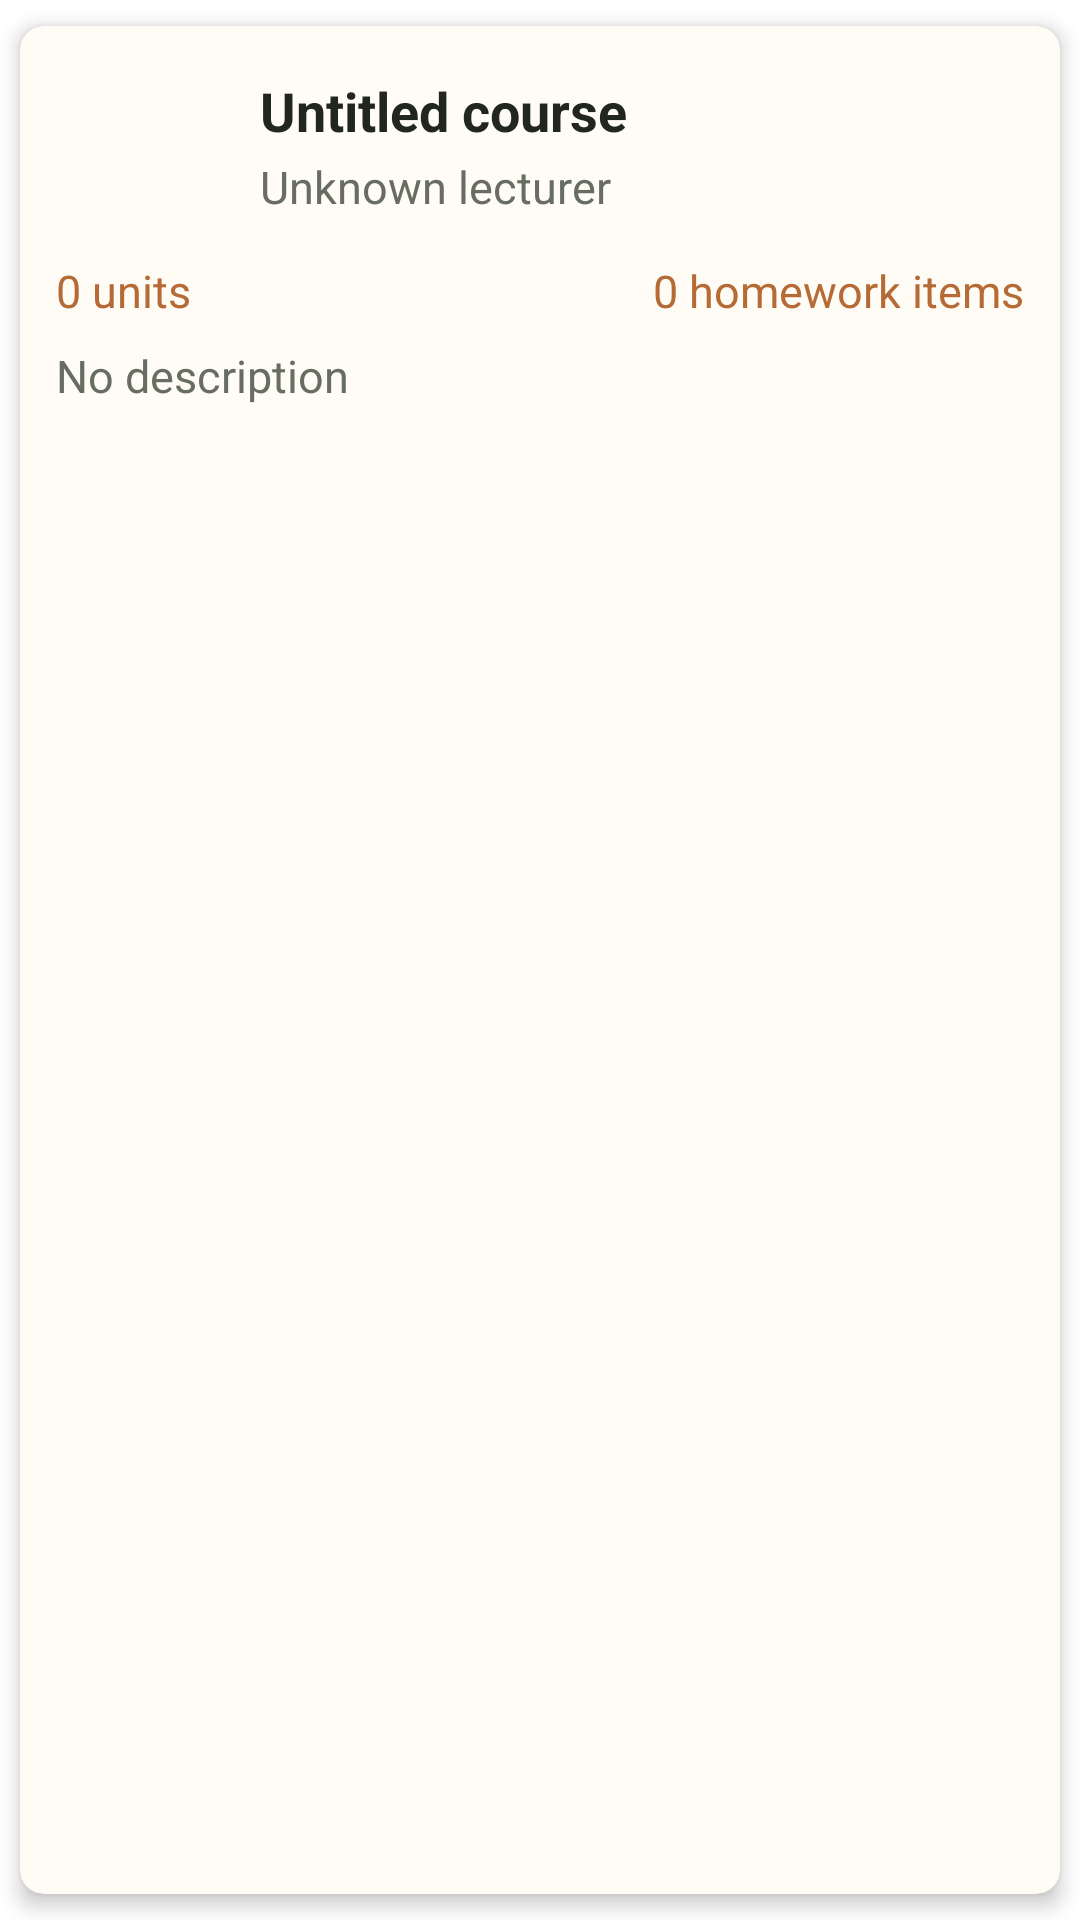

Write the Android layout XML for this screen, with the resource values it uses.
<!-- AndroidManifest.xml: application theme Theme.MicroMaster -->
<!-- res/layout/course_item.xml -->
<?xml version="1.0" encoding="utf-8"?>
<androidx.cardview.widget.CardView xmlns:android="http://schemas.android.com/apk/res/android"
    xmlns:app="http://schemas.android.com/apk/res-auto"
    android:id="@+id/cardView"
    android:layout_width="match_parent"
    android:layout_height="wrap_content"
    android:layout_marginStart="12dp"
    android:layout_marginTop="8dp"
    android:layout_marginEnd="12dp"
    android:layout_marginBottom="8dp"
    app:cardBackgroundColor="@color/course_card_surface"
    app:cardCornerRadius="8dp"
    app:cardElevation="4dp"
    app:cardPreventCornerOverlap="true"
    app:cardUseCompatPadding="true"
    app:contentPadding="12dp">

    <LinearLayout
        android:id="@+id/item"
        android:layout_width="match_parent"
        android:layout_height="wrap_content"
        android:orientation="vertical">

        <LinearLayout
            android:layout_width="match_parent"
            android:layout_height="wrap_content"
            android:gravity="center_vertical"
            android:orientation="horizontal">

            <ImageView
                android:id="@+id/image"
                android:layout_width="56dp"
                android:layout_height="56dp"
                android:contentDescription="Course image"
                android:scaleType="centerCrop"
                android:src="@drawable/ic_launcher_background" />

            <LinearLayout
                android:layout_width="0dp"
                android:layout_height="wrap_content"
                android:layout_marginStart="12dp"
                android:layout_weight="1"
                android:orientation="vertical">

                <TextView
                    android:id="@+id/name"
                    android:layout_width="match_parent"
                    android:layout_height="wrap_content"
                    android:ellipsize="end"
                    android:fontFamily="sans-serif"
                    android:maxLines="2"
                    android:text="Untitled course"
                    android:textColor="@color/text_primary"
                    android:textSize="18sp"
                    android:textStyle="bold" />

                <TextView
                    android:id="@+id/lecturer"
                    android:layout_width="match_parent"
                    android:layout_height="wrap_content"
                    android:layout_marginTop="3dp"
                    android:ellipsize="end"
                    android:fontFamily="sans-serif"
                    android:maxLines="1"
                    android:text="Unknown lecturer"
                    android:textColor="@color/text_secondary"
                    android:textSize="15sp" />

            </LinearLayout>

        </LinearLayout>

        <LinearLayout
            android:layout_width="match_parent"
            android:layout_height="wrap_content"
            android:layout_marginTop="10dp"
            android:baselineAligned="false"
            android:orientation="horizontal">

            <TextView
                android:id="@+id/units"
                android:layout_width="0dp"
                android:layout_height="wrap_content"
                android:layout_marginEnd="8dp"
                android:layout_weight="1"
                android:fontFamily="sans-serif"
                android:maxLines="1"
                android:text="0 units"
                android:textColor="@color/brand_accent"
                android:textSize="15sp" />

            <TextView
                android:id="@+id/course_homework_count"
                android:layout_width="wrap_content"
                android:layout_height="wrap_content"
                android:fontFamily="sans-serif"
                android:maxLines="1"
                android:text="0 homework items"
                android:textColor="@color/brand_accent"
                android:textSize="15sp" />

        </LinearLayout>

        <TextView
            android:id="@+id/description"
            android:layout_width="match_parent"
            android:layout_height="wrap_content"
            android:layout_marginTop="8dp"
            android:ellipsize="end"
            android:fontFamily="sans-serif"
            android:maxLines="3"
            android:text="No description"
            android:textColor="@color/text_secondary"
            android:textSize="15sp" />

    </LinearLayout>

</androidx.cardview.widget.CardView>
<!-- resources referenced by this layout -->
<resources>
  <color name="brand_accent">#B66A35</color>
  <color name="course_card_surface">#FFFCF6</color>
  <color name="text_primary">#21261F</color>
  <color name="text_secondary">#686D62</color>
  <style name="Theme.MicroMaster" parent="Theme.MaterialComponents.DayNight.DarkActionBar">
          
          <item name="colorPrimary">@color/brand_primary</item>
          <item name="colorPrimaryVariant">@color/brand_primary_dark</item>
          <item name="colorOnPrimary">@color/white</item>
          
          <item name="colorSecondary">@color/brand_accent</item>
          <item name="colorSecondaryVariant">@color/brand_accent</item>
          <item name="colorOnSecondary">@color/white</item>
          
          <item name="android:statusBarColor">?attr/colorPrimaryVariant</item>
          
      </style>
  <color name="brand_primary">#3F5F46</color>
  <color name="brand_primary_dark">#263C2D</color>
  <color name="white">#FFFFFFFF</color>
</resources>
